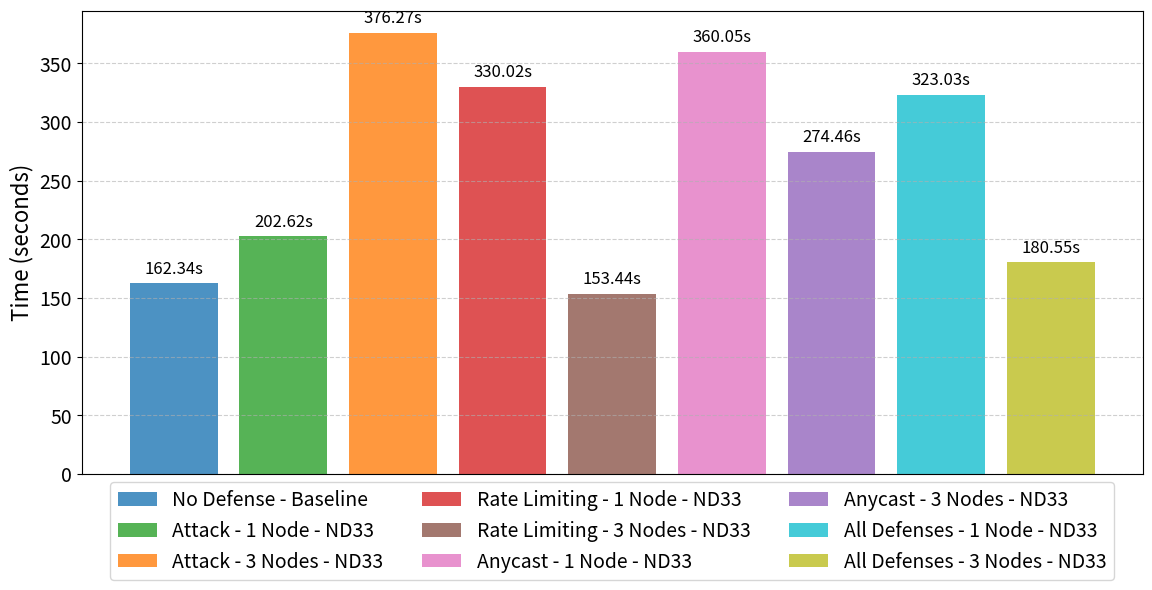
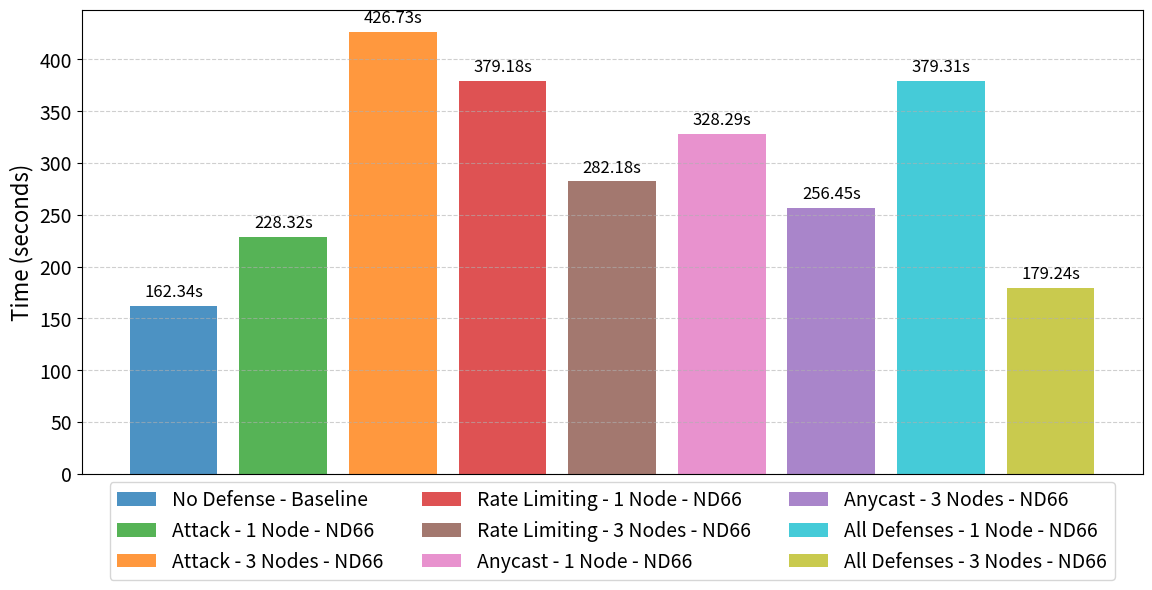

Write the Python code that produced these figures, in order.
import matplotlib.pyplot as plt

# Rounds
rounds = [1, 2, 3]

# Fully populated scenario data
scenarios = {
    # Baseline (no attack)
    'No Defense - Baseline': {
        'time':       162.34,
        'loss':       [0.10954773973313547, 0.09782979629296455, 0.08433627227524372],
        'accuracy':   [0.9665424411250876, 0.9645171641859233, 0.9727802981543449],
        'precision':  [0.9356552528417704, 0.9555809717087268, 0.9676417867146794],
        'recall':     [0.9294609580947186, 0.9524588673756931, 0.9659121898009272],
        'f1_score':   [0.9657882797705041, 0.963983912363569, 0.972271632578787],
    },

    # --- 33% Attack group ---
    'Attack - 1 Node - ND33': {
        'time':      202.62,
        'loss':      [0.3921334644158681, 0.10562818497419357, 0.20337136089801788],
        'accuracy':  [0.8502863446871439, 0.9691846172014872, 0.9380965232849121],
        'precision': [0.8735683272505294, 0.9706004737012204, 0.9434154547821434],
        'recall':    [0.8502863376056722, 0.9691846195800382, 0.9380965366784838],
        'f1_score':  [0.8375998671910678, 0.9687894732483932, 0.9363495082980017],
    },
    'Attack - 3 Nodes - ND33': {
        'time':      376.27,
        'loss':      [0.203411395351092, 0.10643579562505086, 0.14711133390665054],
        'accuracy':  [0.9189164439837137, 0.9680029153823853, 0.9511862595876058],
        'precision': [0.9246944603196603, 0.9695109795387893, 0.9546536190068372],
        'recall':    [0.9189164621398055, 0.9680029088264703, 0.9511862557949278],
        'f1_score':  [0.9162583036145918, 0.9675720857052001, 0.9501014766237993],
    },
    'Rate Limiting - 1 Node - ND33': {
        'time':      330.02,
        'loss':      [0.26930491129557294, 0.09394358843564987, 0.09264807154734929],
        'accuracy':  [0.8839196364084879, 0.9743659496307373, 0.9724570512771606],
        'precision': [0.8892719582795012, 0.9753189660324324, 0.973571241576566],
        'recall':    [0.8839196436687574, 0.9743659667302973, 0.9724570493591491],
        'f1_score':  [0.8852632740487345, 0.9741023398615128, 0.9721495003823047],
    },
    'Rate Limiting - 3 Nodes - ND33': {
        'time':      153.44,
        'loss':      [0.2437029629945755, 0.14918593068917593, 0.10112769901752472],
        'accuracy':  [0.9167348345120748, 0.9451867938041687, 0.9690937002499899],
        'precision': [0.916281356115589,  0.9493373796158459, 0.9704670335109835],
        'recall':    [0.9167348422870648, 0.945186801199891,  0.9690937187528407],
        'f1_score':  [0.9163228209595815, 0.9438541139777508, 0.9687015939830792],
    },
    'Anycast - 1 Node - ND33': {
        'time':      360.05,
        'loss':      [0.22563233971595764, 0.13660184293985367, 0.10434010873238246],
        'accuracy':  [0.9074629545211792, 0.9524588783582052, 0.9635487596193949],
        'precision': [0.9187631452648225, 0.9555574251438504, 0.9655538128198071],
        'recall':    [0.907462957912917, 0.9524588673756931, 0.9635487682937914],
        'f1_score':  [0.9031575724992414, 0.9514849805427871, 0.9629699996170503],
    },
    'Anycast - 3 Nodes - ND33': {
        'time':      274.46,
        'loss':      [0.15651243925094604, 0.17094049354394278, 0.08023204902807872],
        'accuracy':  [0.9380965431531271,  0.9460958242416382, 0.9766384760538737],
        'precision': [0.9379053663287941, 0.950082821457587,  0.9774253828774457],
        'recall':    [0.9380965366784838, 0.9460958094718662, 0.9766384874102354],
        'f1_score':  [0.9376899402031734, 0.9448152462678767, 0.9764241588047011],
    },
    'All Defenses - 1 Node - ND33': {
        'time':      323.03,
        'loss':      [0.21272326012452444, 0.11379676808913548, 0.08416437854369481],
        'accuracy':  [0.9187346498171488,   0.964548667271932,   0.976093073685964],
        'precision': [0.9187103971084611,   0.9663537700964151,  0.9768563066784436],
        'recall':    [0.9187346604854104,   0.9645486773929642,  0.9760930824470503],
        'f1_score':  [0.9177122798158338,   0.9640113689979611,  0.9758749042669954],
    },
    'All Defenses - 3 Nodes - ND33': {
        'time':      180.55,
        'loss':      [0.19911962747573853,  0.1563216100136439,  0.17021432518959045],
        'accuracy':  [0.9262794256210327,   0.9439141949017843,  0.9410053690274557],
        'precision': [0.9336308893993347,   0.9483262511055343,  0.9458552364941308],
        'recall':    [0.9262794291428051,   0.9439141896191255,  0.9410053631488047],
        'f1_score':  [0.9237157555938089,   0.9425014249304617,  0.9394338328806723],
    },

    # --- 66% Attack group ---
    'Attack - 1 Node - ND66': {
        'time':      228.32,
        'loss':      [0.273009051879247,   0.16573593020439148, 0.09448998669783275],
        'accuracy':  [0.8964639703432719,  0.9399145642916361,  0.9686392148335775],
        'precision': [0.9071845282704155,  0.9449298306759594,  0.9698516606863463],
        'recall':    [0.8964639578220162,  0.9399145532224343,  0.968639214616853],
        'f1_score':  [0.8914794966963827,  0.9382822127084063,  0.9682575028430366],
    },
    'Attack - 3 Nodes - ND66': {
        'time':      426.73,
        'loss':      [0.19223818182945251, 0.12261546154816945, 0.14361535757780075],
        'accuracy':  [0.9260976115862528,  0.958185613155365,   0.9489137331644694],
        'precision': [0.9333882295295456,  0.9607127615807856,  0.9526646275900068],
        'recall':    [0.9260976274884102,  0.9581856194891374,  0.9489137351149896],
        'f1_score':  [0.9235331036717968,  0.9574375013349521,  0.9477370275759639],
    },
    'Rate Limiting - 1 Node - ND66': {
        'time':      379.18,
        'loss':      [0.2162442753712336,  0.09425585220257442, 0.11017364511887233],
        'accuracy':  [0.9156440297762553,  0.9726388454437256,  0.965366780757904],
        'precision': [0.9157031169176254,  0.9737339835727858,  0.9671307104896828],
        'recall':    [0.9156440323606945,  0.9726388510135442,  0.9653667848377421],
        'f1_score':  [0.9145330349480086,  0.9723357409006882,  0.9648641022914596],
    },
    'Rate Limiting - 3 Nodes - ND66': {
        'time':      282.18,
        'loss':      [0.20983090003331503, 0.12145424634218216, 0.07861936589082082],
        'accuracy':  [0.923552393913269,   0.9598218401273092,  0.9770021041234335],
        'precision': [0.9264895431002862,  0.9621735329405586,  0.977734829501451],
        'recall':    [0.9235524043268794,  0.9598218343786928,  0.9770020907190256],
        'f1_score':  [0.9216943440801023,  0.9591265349274698,  0.9767981085659654],
    },
    'Anycast - 1 Node - ND66': {
        'time':      328.29,
        'loss':      [0.23334460953871408, 0.10979881137609482, 0.09333034604787827],
        'accuracy':  [0.9100990891456604,  0.9629124601682028,  0.972911556561788],
        'precision': [0.9129907549388069,  0.9649254295123472,  0.9732202090606307],
        'recall':    [0.9100990819016453,  0.9629124625034088,  0.9729115534951368],
        'f1_score':  [0.9076955636537193,  0.9623296792302711,  0.9727291381659279],
    },
    'Anycast - 3 Nodes - ND66': {
        'time':      256.45,
        'loss':      [0.11969191641753511, 0.07555224333029079, 0.05467868114893137],
        'accuracy':  [0.9578742651354548,  0.9725372668932725,  0.984607889427431],
        'precision': [0.9031049976978764,  0.9387553245736012,  0.9595947830053936],
        'recall':    [0.9224141283214518,  0.95699611147116,    0.9790667530784187],
        'f1_score':  [0.9571914855484739,  0.972008986986077,   0.9844613181693384],
    },
    'All Defenses - 1 Node - ND66': {
        'time':      379.31,
        'loss':      [0.18922659754753113, 0.1511534055074056,  0.09165639926989873],
        'accuracy':  [0.9251886208852133,  0.9445504943529764,  0.972911556561788],
        'precision': [0.9327949166618427,  0.9487927678751291,  0.9739377539821183],
        'recall':    [0.9251886192164349,  0.9445504954095082,  0.9729115534951368],
        'f1_score':  [0.9225318843133642,  0.9431844311624065,  0.9726215690260018],
    },
    'All Defenses - 3 Nodes - ND66': {
        'time':      179.24,
        'loss':      [0.325596143802007,   0.11475187788407008, 0.1723746359348297],
        'accuracy':  [0.847104807694753,   0.9632760683695475,  0.9456413189570109],
        'precision': [0.8642009656861116,  0.9651900390614226,  0.9497581033321072],
        'recall':    [0.8471048086537587,  0.9632760658121989,  0.9456413053358785],
        'f1_score':  [0.8502702798686114,  0.962711053532755,   0.94432753705812],
    },
}

# Nine‑color palette
# colors = [
#     '#1f77b4', '#ff7f0e', '#2ca02c',
#     '#d62728', '#9467bd', '#8c564b',
#     '#e377c2', '#17becf', '#bcbd22'
# ]
colors = [
    '#1f77b4',  # 1) No Defense – Baseline (blue)
    '#2ca02c',  # 2) Attack – 1 Node – LF33 (green)
    '#ff7f0e',  # 3) Attack – 3 Nodes – LF33 (orange)
    '#d62728',  # 4) Adversarial Training – 1 Node – LF33 (red)
    '#8c564b',  # 5) Adversarial Training – 3 Nodes – LF33 (brown)
    '#e377c2',  # 6) Differential Privacy – 1 Node – LF33 (pink)
    '#9467bd',  # 7) Differential Privacy – 3 Node – LF33 (purple)
    '#17becf',  # 8) All Defenses – 1 Node – LF33 (teal)
    '#bcbd22',  # 9) All Defenses – 3 Node – LF33 (olive)
]

# def plot_attack_group_horiz(keys, filename, title_suffix):
#     # Manually create 4 subplots, sharing Y among the first three
#     fig = plt.figure(figsize=(16, 4))
#     ax0 = fig.add_subplot(1, 4, 1)
#     ax1 = fig.add_subplot(1, 4, 2, sharey=ax0)
#     ax2 = fig.add_subplot(1, 4, 3, sharey=ax0)
#     ax3 = fig.add_subplot(1, 4, 4)
#     axes = [ax0, ax1, ax2, ax3]

#     metrics = ['accuracy','precision','recall','loss']
#     titles  = ['Accuracy','Precision','Recall','Loss']

#     for ax, metric, ttl in zip(axes, metrics, titles):
#         for key, color in zip(keys, colors):
#             y = scenarios[key][metric]
#             # square for all‑nodes & baseline, circle otherwise
#             style = 'o-' if ('1 Node' in key or key == 'No Attack - Baseline') else 's-'
#             ax.plot(rounds, y, style, color=color, lw=1, ms=5, label=key)

#         ax.set_title(f'{ttl} {title_suffix}', fontsize=14)
#         # ax.set_xlabel('Round', fontsize=12)
#         # ax.grid(True, ls='--', alpha=0.6)

#         if metric in ('accuracy','precision','recall'):
#             ax.set_ylim(0.8, 1.0)

#         # Only show Y‑axis on Accuracy and Loss
#         if ax in (ax0, ax3):
#             ax.spines['left'].set_visible(True)
#             ax.tick_params(left=True, labelleft=True)
#         else:
#             ax.spines['left'].set_visible(False)
#             ax.tick_params(left=False, labelleft=False)

#     # Y‑axis labels on the first and last plots
#     ax0.set_ylabel('Value', fontsize=12)
#     ax3.set_ylabel('Value', fontsize=12)

#     # shared legend below
#     handles, labels = ax3.get_legend_handles_labels()
#     fig.legend(
#         handles, labels,
#         loc='lower center',
#         ncol=3,
#         fontsize=10,
#         frameon=True,
#         bbox_to_anchor=(0.5, -0.02)
#     )

#     plt.tight_layout(rect=[0, 0.05, 1, 1])
#     plt.savefig(filename, dpi=300, bbox_inches='tight')
#     plt.close(fig)

# def plot_attack_group_horiz(keys, filename, title_suffix):
#     # Create 1×4 layout with no horizontal space between columns
#     fig, axes = plt.subplots(
#         1, 4,
#         figsize=(16, 4),
#         sharey=True,
#         gridspec_kw={'wspace': 0}
#     )

#     metrics = ['accuracy', 'precision', 'recall', 'loss']
#     titles  = ['Accuracy', 'Precision', 'Recall', 'Loss']

#     for ax, metric, ttl in zip(axes, metrics, titles):
#         for key, color in zip(keys, colors):
#             y = scenarios[key][metric]
#             marker = 's-' if ('All Nodes' in key or key == 'No Attack') else 'o-'
#             ax.plot(rounds, y, marker, color=color, lw=2, ms=7, label=key)

#         ax.set_title(f'{ttl} {title_suffix}', fontsize=14)
#         ax.set_xlabel('Round', fontsize=12)
#         # ax.grid(True, ls='--', alpha=0.6)

        

#         # only show Y‐axis on the first and last subplots
#         if ax is axes[0] or ax is axes[-1]:
#             ax.spines['left'].set_visible(True)
#             ax.tick_params(left=True, labelleft=True)
#             ax.set_ylabel('Value', fontsize=12)
#             if metric in ('accuracy','precision','recall'):
#                 ax.set_ylim(0.8, 1.0)
#         else:
#             ax.spines['left'].set_visible(False)
#             ax.tick_params(left=False, labelleft=False)


#     # collapse any remaining padding between the first three
#     fig.tight_layout(pad=2, w_pad=0)

#     # legend below all axes
#     handles, labels = axes[-1].get_legend_handles_labels()
#     fig.legend(
#         handles, labels,
#         loc='lower center',
#         ncol=3,
#         fontsize=10,
#         frameon=True,
#         bbox_to_anchor=(0.5, -0.02),
#     )

#     plt.savefig(filename, dpi=300, bbox_inches='tight')
#     plt.close(fig)

def plot_attack_group_horiz(keys, filename, title_suffix):
    import matplotlib.pyplot as plt

    fig = plt.figure(figsize=(16, 5))
    # GridSpec: zero gap between first 3, small gap before loss
    gs = fig.add_gridspec(1, 7, width_ratios=[1, 0, 1, 0, 1, 0.3, 1], wspace=0)
    ax0 = fig.add_subplot(gs[0, 0])
    ax1 = fig.add_subplot(gs[0, 2], sharey=ax0)
    ax2 = fig.add_subplot(gs[0, 4], sharey=ax0)
    ax3 = fig.add_subplot(gs[0, 6])
    axes = [ax0, ax1, ax2, ax3]

    # thicken the right‐hand spine on the first three panels
    for ax in (ax0, ax1):
        ax.spines['right'].set_linewidth(1.5)
        ax.spines['right'].set_color('black')

    # Add vertical bars between Accuracy-Precision and Precision-Recall
    for col in [1, 3]:  # Columns between ax0-ax1 and ax1-ax2
        sep_ax = fig.add_subplot(gs[0, col])
        sep_ax.set_facecolor('#444444')  # Dark gray bar
        sep_ax.tick_params(left=False, labelleft=False,
                        bottom=False, labelbottom=False)
        for spine in sep_ax.spines.values():
            spine.set_visible(False)

    metrics = ['accuracy', 'precision', 'recall', 'loss']
    titles  = ['Accuracy', 'Precision', 'Recall', 'Loss']

    for ax, metric, ttl in zip(axes, metrics, titles):
        for key, color in zip(keys, colors):
            y = scenarios[key][metric]
            marker = 's-' if '3 Nodes' in key else 'o-'
            ax.plot(rounds, y, marker, color=color, lw=1, ms=5, label=key)

        ax.set_title(f'{ttl}', fontsize=14)
        # ax.set_xlabel('Round', fontsize=12)
        # ax.grid(True, ls='--', alpha=0.6)

        if metric in ('accuracy', 'precision', 'recall'):
            ax.set_ylim(0.825, 1.0)
        else:  # loss
            ax.set_ylim(0.05, 0.4)

        ax.set_xticks(range(1, 4))
         # 👇 Increase tick label font size for both axes
        ax.tick_params(axis='x', labelsize=14)  # X-axis: Rounds
        ax.tick_params(axis='y', labelsize=14)  # Y-axis

        # only show Y-axis on first and last
        if ax in (ax0, ax3):
            ax.spines['left'].set_visible(True)
            ax.tick_params(left=True, labelleft=True)
            # ax.set_ylabel('Value', fontsize=12)
        else:
            ax.spines['left'].set_visible(False)
            ax.tick_params(left=False, labelleft=False)

    # legend below
    handles, labels = ax3.get_legend_handles_labels()
    fig.legend(
        handles, labels,
        loc='lower center',
        ncol=3,
        fontsize=14,
        frameon=True,
        bbox_to_anchor=(0.5, -0.20)
    )
    fig.text(0.5, 0.02, 'Rounds', ha='center', fontsize=16, fontweight="bold")

# Set global y-label
    fig.text(0.08, 0.5, 'Metrics', va='center', rotation='vertical', fontsize=16, fontweight="bold")
    plt.savefig(filename, bbox_inches='tight')
    plt.close(fig)



# 33% Attack group order
group33 = [
    'No Defense - Baseline',
    'Attack - 1 Node - ND33',
    'Attack - 3 Nodes - ND33',
    'Rate Limiting - 1 Node - ND33',
    'Rate Limiting - 3 Nodes - ND33',
    'Anycast - 1 Node - ND33',
    'Anycast - 3 Nodes - ND33',
    'All Defenses - 1 Node - ND33',
    'All Defenses - 3 Nodes - ND33',
]
plot_attack_group_horiz(group33, 'fl_33pct_attack_horiz.pdf', '(33% Nodes Attacked)')

# 66% Attack group order
group66 = [
    'No Defense - Baseline',
    'Attack - 1 Node - ND66',
    'Attack - 3 Nodes - ND66',
    'Rate Limiting - 1 Node - ND66',
    'Rate Limiting - 3 Nodes - ND66',
    'Anycast - 1 Node - ND66',
    'Anycast - 3 Nodes - ND66',
    'All Defenses - 1 Node - ND66',
    'All Defenses - 3 Nodes - ND66',
]
plot_attack_group_horiz(group66, 'fl_66pct_attack_horiz.pdf', '(66% Nodes Attacked)')

baseline_name = 'No Defense - Baseline'
baseline_time = scenarios[baseline_name]['time']

# Split scenarios into ND33 and ND66 (excluding baseline first)
nd33_scenarios = {k: v for k, v in scenarios.items() if 'ND33' in k}
nd66_scenarios = {k: v for k, v in scenarios.items() if 'ND66' in k}

# Add baseline to both
nd33_scenarios = {baseline_name: scenarios[baseline_name], **nd33_scenarios}
nd66_scenarios = {baseline_name: scenarios[baseline_name], **nd66_scenarios}

def plot_scenarios(scenarios_subset, title, filename, color_offset=0):
    fig, ax = plt.subplots(figsize=(12, 6))
    names = list(scenarios_subset.keys())
    times = [scenarios_subset[k]['time'] for k in names]
    
    bars = plt.bar(names, times, 
                   color=colors[color_offset:] * (len(names)//len(colors)+1), 
                   alpha=0.8)
    
    ax.set_xticks([])
    ax.set_xlabel('')
    ax.set_ylabel('Time (seconds)', fontsize=16)
    ax.grid(axis='y', linestyle='--', alpha=0.6)
    ax.tick_params(axis='y', labelsize=14)
    
    for bar in bars:
        h = bar.get_height()
        plt.text(bar.get_x() + bar.get_width() / 2, h + 5,
                 f'{h:.2f}s', ha='center', va='bottom', fontsize=12)
    
    # plt.yticks(fontsize=14)

    # plt.set_xticks([])
    
    # Add legend manually below the plot
    handles = bars
    labels = names
    plt.legend(
        handles, labels,
        loc='lower center',
        ncol=3,
        fontsize=14,
        frameon=True,
        bbox_to_anchor=(0.5, -0.25)
    )

    # Add label for x-axis below the legend
    # plt.text(0.5, 0.02, 'Scenarios', ha='center', fontsize=16, fontweight="bold")

    # plt.tight_layout(rect=[0, 0.1, 1, 1])  # Leave space for legend
    plt.tight_layout()
    plt.savefig(filename, bbox_inches='tight')
    plt.show()

# Plot for ND33 scenarios
plot_scenarios(nd33_scenarios, 'Training Times - ND33 Scenarios', 'fl_training_times_nd33.pdf')

# Plot for ND66 scenarios
plot_scenarios(nd66_scenarios, 'Training Times - ND66 Scenarios', 'fl_training_times_nd66.pdf')

# # Finally: vertical bar chart of training times
# plt.figure(figsize=(12,8))
# names = list(scenarios.keys())
# times = [scenarios[k]['time'] for k in names]

# bars = plt.bar(names, times, color=colors * (len(names)//len(colors)+1), alpha=0.8)
# plt.ylabel('Time (seconds)', fontsize=16)
# plt.xticks(rotation=25, ha='right', fontsize=12)
# plt.grid(axis='y', ls='--', alpha=0.6)

# # annotate each bar
# for bar in bars:
#     h = bar.get_height()
#     plt.text(bar.get_x() + bar.get_width()/2, h + 5,
#              f'{h:.2f}s', ha='center', va='bottom', fontsize=12)
# plt.yticks(fontsize=14) 
# plt.tight_layout()
# plt.savefig('fl_training_times_vertical.pdf', bbox_inches='tight')
# plt.show()


# Greyscale
# import matplotlib.pyplot as plt
# import numpy as np

# names = list(scenarios.keys())
# times = [scenarios[k]['time'] for k in names]

# fig, ax = plt.subplots(figsize=(12,6))
# # pick N distinct greys
# N = len(names)
# greys = plt.cm.Greys_r(np.linspace(0.2, 0.8, N))

# bars = ax.bar(names, times, color=greys, edgecolor='black', linewidth=0.5)
# ax.set_ylabel('Time (seconds)', fontsize=14)
# ax.set_xticks(range(len(names)))
# ax.set_xticklabels(names, rotation=25, ha='right', fontsize=10)
# ax.grid(axis='y', linestyle='--', alpha=0.5)

# # annotate
# for bar in bars:
#     h = bar.get_height()
#     ax.text(bar.get_x()+bar.get_width()/2, h+5,
#             f'{h:.0f}s', ha='center', va='bottom', fontsize=10)

# plt.tight_layout()
# plt.show()

## Hatched
# import matplotlib.pyplot as plt

# names = list(scenarios.keys())
# times = [scenarios[k]['time'] for k in names]

# hatches = ['/', '\\', '|', '-', '+', 'x', 'o', 'O', '.'] * ((len(names)//9)+1)

# fig, ax = plt.subplots(figsize=(12,6))
# bars = []
# for i,(name,t) in enumerate(zip(names,times)):
#     b = ax.bar(i, t,
#                color='white',
#                edgecolor='black',
#                hatch=hatches[i],
#                linewidth=0.8)
#     bars.append(b)

# ax.set_ylabel('Time (seconds)', fontsize=14)
# ax.set_xticks(range(len(names)))
# ax.set_xticklabels(names, rotation=25, ha='right', fontsize=10)
# ax.grid(axis='y', linestyle='--', alpha=0.5)

# # annotate
# for bar in bars:
#     h = bar[0].get_height()
#     ax.text(bar[0].get_x()+bar[0].get_width()/2, h+5,
#             f'{h:.0f}s', ha='center', va='bottom', fontsize=10)

# plt.tight_layout()
# plt.show()

